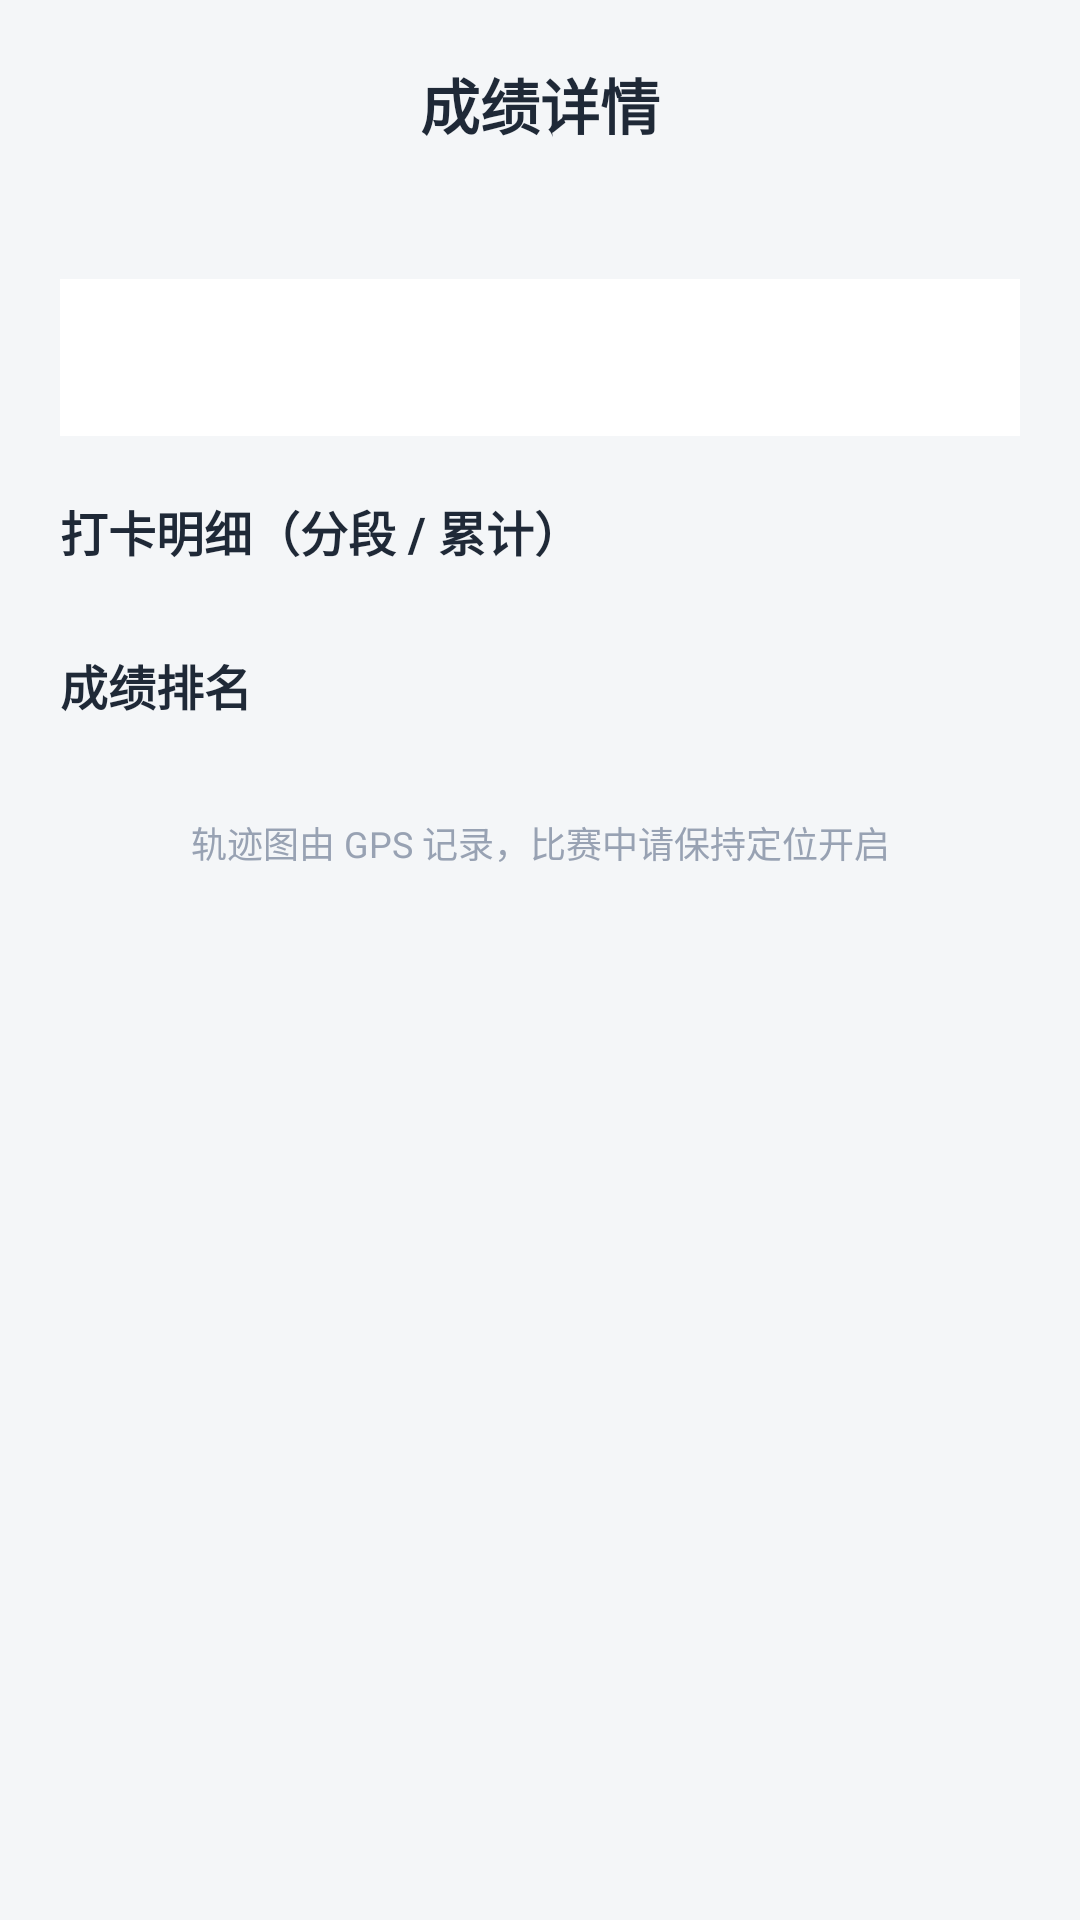

Layout XML and referenced resources for this Android screen:
<!-- AndroidManifest.xml: application theme Theme.Orienteering -->
<!-- res/layout/activity_race_result.xml -->
<?xml version="1.0" encoding="utf-8"?>
<LinearLayout xmlns:android="http://schemas.android.com/apk/res/android"
    android:layout_width="match_parent"
    android:layout_height="match_parent"
    android:background="@color/bg"
    android:orientation="vertical">

    
    <com.baidu.mapapi.map.MapView
        android:id="@+id/mapTrack"
        android:layout_width="match_parent"
        android:layout_height="250dp"
        android:visibility="gone" />

    <ScrollView
        android:layout_width="match_parent"
        android:layout_height="match_parent">

        <LinearLayout
            android:layout_width="match_parent"
            android:layout_height="wrap_content"
            android:orientation="vertical"
            android:padding="20dp">

            <TextView
                android:id="@+id/tvTitle"
                android:layout_width="match_parent"
                android:layout_height="wrap_content"
                android:gravity="center"
                android:text="成绩详情"
                android:textColor="@color/text_primary"
                android:textSize="20sp"
                android:textStyle="bold" />

            <TextView
                android:id="@+id/tvStatus"
                android:layout_width="match_parent"
                android:layout_height="wrap_content"
                android:layout_marginTop="10dp"
                android:gravity="center"
                android:text=""
                android:textSize="16sp"
                android:textStyle="bold" />

            <TextView
                android:id="@+id/tvSummary"
                android:layout_width="match_parent"
                android:layout_height="wrap_content"
                android:layout_marginTop="12dp"
                android:background="@android:color/white"
                android:lineSpacingExtra="6dp"
                android:padding="16dp"
                android:text=""
                android:textColor="@color/text_primary"
                android:textSize="15sp" />

            <TextView
                android:layout_width="match_parent"
                android:layout_height="wrap_content"
                android:layout_marginTop="20dp"
                android:layout_marginBottom="8dp"
                android:text="打卡明细（分段 / 累计）"
                android:textColor="@color/text_primary"
                android:textSize="16sp"
                android:textStyle="bold" />

            <LinearLayout
                android:id="@+id/timelineContainer"
                android:layout_width="match_parent"
                android:layout_height="wrap_content"
                android:background="@android:color/white"
                android:orientation="vertical" />

            <TextView
                android:layout_width="match_parent"
                android:layout_height="wrap_content"
                android:layout_marginTop="20dp"
                android:layout_marginBottom="8dp"
                android:text="成绩排名"
                android:textColor="@color/text_primary"
                android:textSize="16sp"
                android:textStyle="bold" />

            <LinearLayout
                android:id="@+id/rankingContainer"
                android:layout_width="match_parent"
                android:layout_height="wrap_content"
                android:background="@android:color/white"
                android:orientation="vertical" />

            <TextView
                android:layout_width="match_parent"
                android:layout_height="wrap_content"
                android:layout_marginTop="24dp"
                android:gravity="center"
                android:text="轨迹图由 GPS 记录，比赛中请保持定位开启"
                android:textColor="#98A2B3"
                android:textSize="12sp" />

        </LinearLayout>

    </ScrollView>

</LinearLayout>
<!-- resources referenced by this layout -->
<resources>
  <color name="bg">#F4F6F8</color>
  <color name="text_primary">#1F2937</color>
  <style name="Theme.Orienteering" parent="Theme.Material3.Light.NoActionBar">
          <item name="colorPrimary">@color/primary</item>
          <item name="colorSecondary">@color/accent</item>
          <item name="android:statusBarColor">@color/primary_dark</item>
      </style>
  <color name="primary">#2E6DF6</color>
  <color name="accent">#FF7A00</color>
  <color name="primary_dark">#1B4FCC</color>
</resources>
